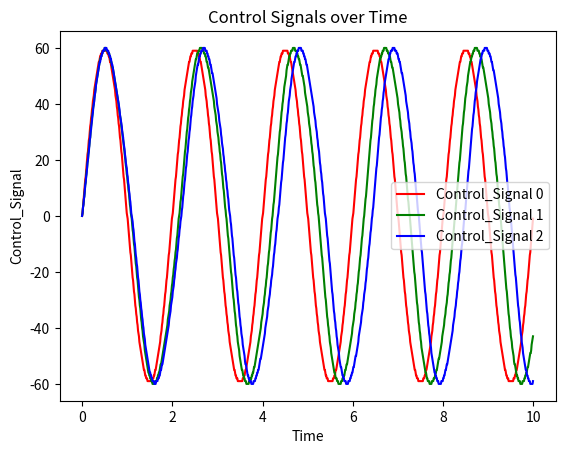

Python code for this plot:
import math
import numpy as np
import matplotlib.pyplot as plt
from scipy.integrate import solve_ivp

"""
CPG（Central Pattern Generator，中枢模式发生器）概述：
1. 简介
CPG（Central Pattern Generator，中枢模式发生器）算法是一种仿生学算法，模拟生物体内用于产生周期性运动模式的神经网络结构。CPG 本质上是能够自主生成节律性输出信号（如步态、呼吸等）的神经元网络，常用于机器人学中的运动控制，特别是蛇形机器人、四足机器人等有周期性运动模式的机器体。
2. CPG 算法的核心组成：
振荡器（Oscillator）：每个关节或运动单元通常使用一个振荡器来生成周期性信号（通常是正弦或余弦波）。
相位偏移（Phase Offset）：不同振荡器之间通常有一定的相位差，这样可以使不同关节之间的运动协调。
频率（Frequency）：控制整个系统的运动节奏，通过调节频率可以加快或减慢运动速度。
耦合机制：各振荡器之间往往通过某种耦合机制互相作用，从而协调多个关节的运动，使得整体动作更加自然流畅。
"""

# CPG 微分方程
def cpg_system(time, state, convergence_rate, output_amplitude, swing_freq, transition_speed, duty_cycle,
               coupling_strength, coupling_values):
    # 计算振荡频率 w
    stance_freq = swing_freq * (1 - duty_cycle) / duty_cycle
    oscillation_freq = stance_freq / (math.exp(-transition_speed * state[1]) + 1) + swing_freq / (
                math.exp(transition_speed * state[1]) + 1)

    # 计算状态的变化率（加入耦合和动态调节机制）
    dx1dt = convergence_rate * (output_amplitude - state[0] ** 2 - state[1] ** 2) * state[0] - oscillation_freq * state[
        1]
    dx2dt = convergence_rate * (output_amplitude - state[0] ** 2 - state[1] ** 2) * state[1] + oscillation_freq * state[
        0] + coupling_strength * (
                    -coupling_values[0] * math.sin(2) + coupling_values[1] * math.sin(2))  # 耦合项

    return [dx1dt, dx2dt]


class SnakeRobotCPG:
    def __init__(self, num_joints, base_frequency, phase_offsets, time_step=0.01):
        self.num_joints = num_joints
        self.base_frequency = base_frequency
        self.phase_offsets = phase_offsets
        self.time_step = time_step
        self.program_time = 0
        self.time_steps = []
        self.control_signals_per_joint = [[] for _ in range(self.num_joints)]
        self.NORMALIZATION_FACTOR = 0.1465  # 归一化常量

        # 初始化 CPG 状态，每个关节都有两个变量 x0 和 x1
        self.joint_states = [[1, 0] for _ in range(self.num_joints)]  # 初始条件
        self.convergence_rate = 100  # 收敛速度
        self.output_amplitude = 1.0  # 输出信号的幅值
        self.swing_freq = math.pi  # 摆动相频率
        self.transition_speed = 1  # 在摆动与支撑之间变化的速度
        self.duty_cycle = 0.5  # 占空比
        self.coupling_strength = 0.6  # 耦合强度
        self.max_angle = 60.0 * self.NORMALIZATION_FACTOR  # 最大关节角度

    def update(self):
        control_signals = []
        for joint_idx in range(self.num_joints):
            # 耦合参数：当前关节与前一关节的状态
            if joint_idx == 0:
                coupling_values = [0, 0]  # 第一个关节没有耦合
            else:
                coupling_values = [self.joint_states[joint_idx - 1][0], self.joint_states[joint_idx - 1][1]]

            # 使用 solve_ivp 求解 CPG 微分方程
            sol = solve_ivp(cpg_system, [self.program_time, self.program_time + self.time_step],
                            self.joint_states[joint_idx],
                            args=(self.convergence_rate, self.output_amplitude, self.swing_freq,
                                  self.transition_speed, self.duty_cycle, self.coupling_strength, coupling_values))

            # 更新关节状态
            self.joint_states[joint_idx] = [sol.y[0][-1], sol.y[1][-1]]

            # 将控制信号从 CPG 状态映射为角度
            joint_angle = int(sol.y[1][0] * self.max_angle / self.NORMALIZATION_FACTOR)
            control_signals.append(joint_angle)
            self.control_signals_per_joint[joint_idx].append(joint_angle)

        self.time_steps.append(self.program_time)
        self.program_time += self.time_step

        return control_signals


def simulate_snake_robot(snake_robot, iterations, color_list):
    for _ in range(iterations):
        control_signals = snake_robot.update()
        print("Control_Signals:", control_signals)

    # 绘制控制信号随时间变化的图表
    for joint_idx in range(snake_robot.num_joints):
        plt.plot(snake_robot.time_steps, snake_robot.control_signals_per_joint[joint_idx],
                 label=f'Control_Signal {joint_idx}', color=color_list[joint_idx])

    plt.xlabel('Time')
    plt.ylabel('Control_Signal')
    plt.legend()
    plt.title('Control Signals over Time')
    plt.show()

if __name__ == '__main__':
    # 测试代码
    num_joints = 3
    base_frequency = 1.0
    phase_offsets = np.array([0, np.pi, np.pi / 3])  # 引入相位差
    snake_robot_cpg = SnakeRobotCPG(num_joints, base_frequency, phase_offsets)

    # 模拟蛇形机器人关节运动并绘图
    color_list = ['r', 'g', 'b']
    simulate_snake_robot(snake_robot_cpg, 1000, color_list)
